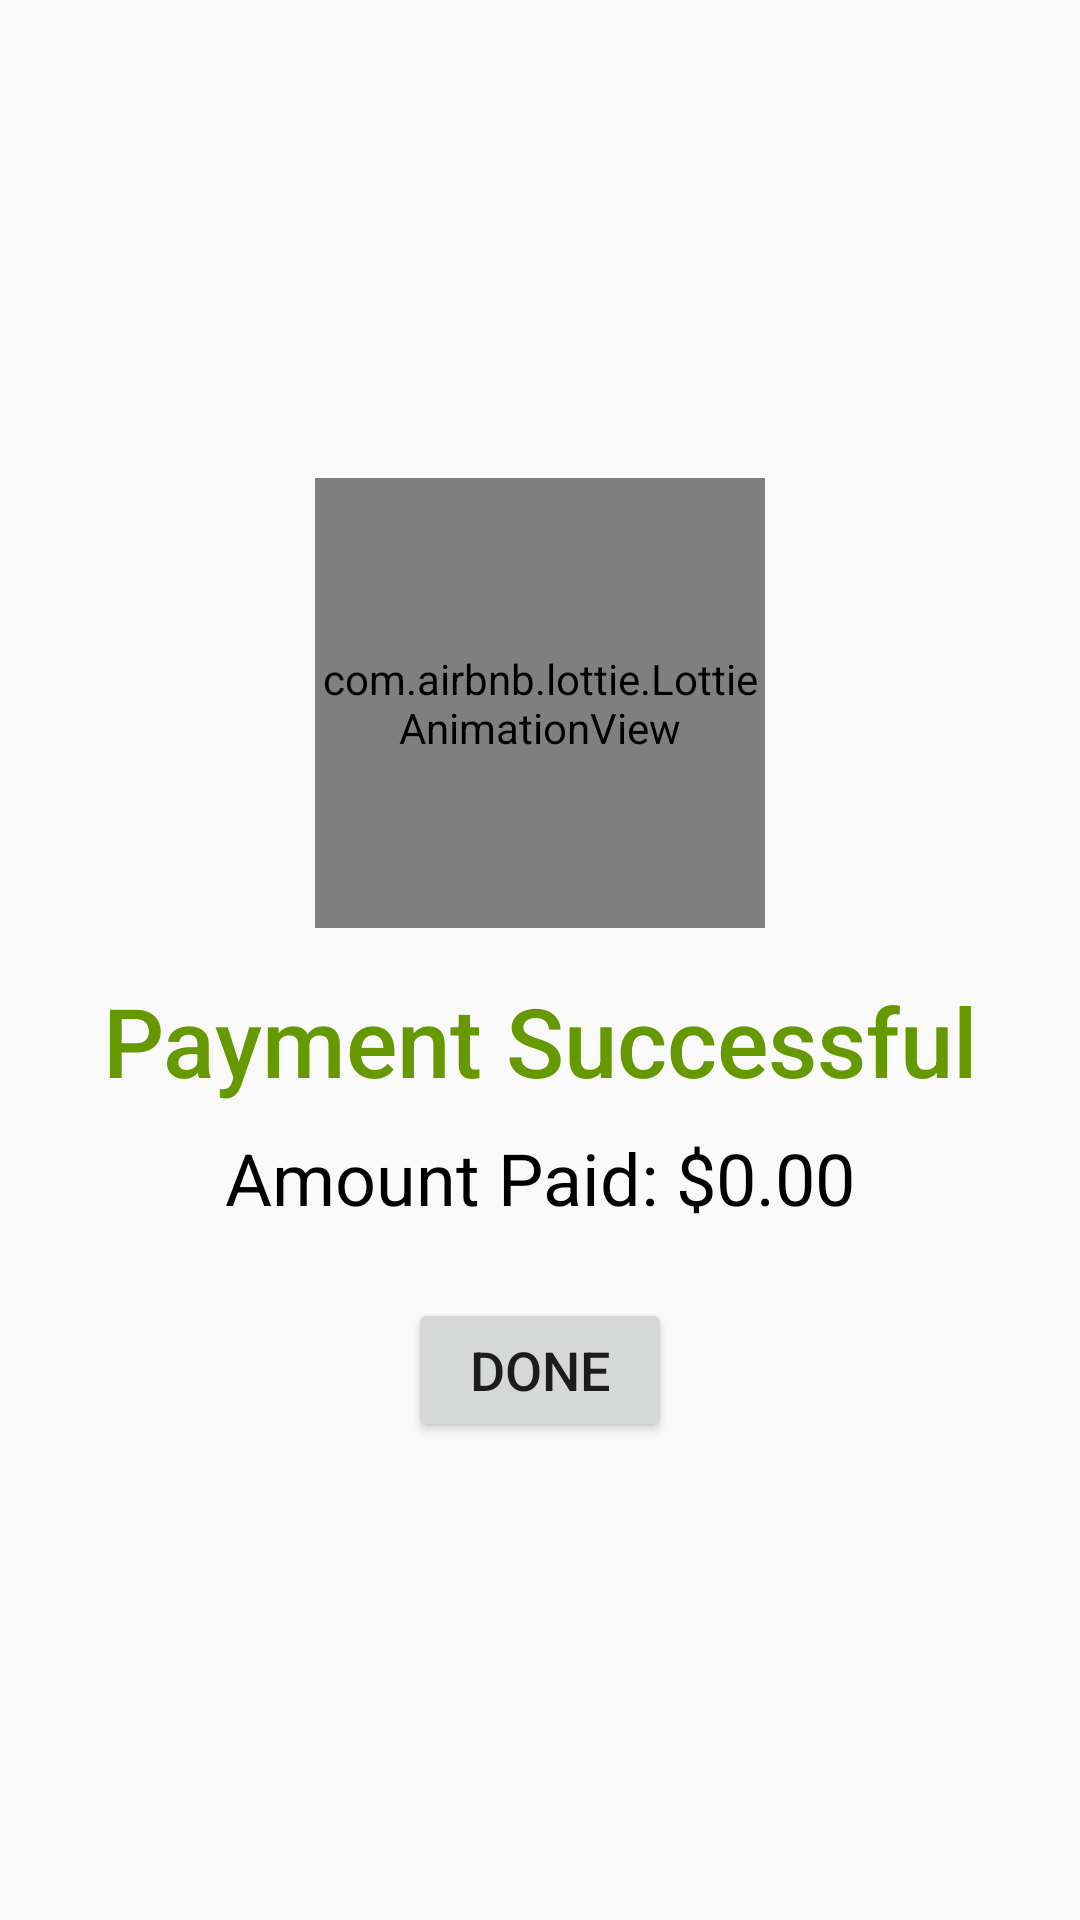

Here is an Android app screen rendered from its layout file. Give the layout XML and the strings, colors and styles it references.
<!-- AndroidManifest.xml: application theme Theme.MenloVending -->
<!-- res/layout/activity_payment_success.xml -->
<LinearLayout xmlns:android="http://schemas.android.com/apk/res/android"
    android:layout_width="match_parent"
    android:layout_height="match_parent"
    xmlns:app="http://schemas.android.com/apk/res-auto"
    android:orientation="vertical"
    android:gravity="center"
    android:padding="16dp">

    
    <com.airbnb.lottie.LottieAnimationView
        android:id="@+id/success_animation"
        android:layout_width="150dp"
        android:layout_height="150dp"
        app:lottie_rawRes="@raw/checkmark"
        app:lottie_autoPlay="true"
        app:lottie_loop="false"
        android:layout_marginBottom="16dp"/>

    <TextView
        android:layout_width="wrap_content"
        android:layout_height="wrap_content"
        android:text="Payment Successful"
        android:textSize="32sp"
        android:textColor="@android:color/holo_green_dark"
        android:fontFamily="sans-serif-medium"/>

    <TextView
        android:id="@+id/payment_amount"
        android:layout_width="wrap_content"
        android:layout_height="wrap_content"
        android:textSize="24sp"
        android:textColor="@android:color/black"
        android:text="Amount Paid: $0.00"
        android:layout_marginTop="8dp"/>

    <Button
        android:id="@+id/done_button"
        android:layout_width="wrap_content"
        android:layout_height="wrap_content"
        android:text="Done"
        android:textSize="18sp"
        android:padding="8dp"
        android:layout_marginTop="24dp"
        android:onClick="finish"/>
</LinearLayout>
<!-- resources referenced by this layout -->
<resources>
  <style name="Theme.MenloVending" parent="Theme.AppCompat.Light.DarkActionBar" />
</resources>
